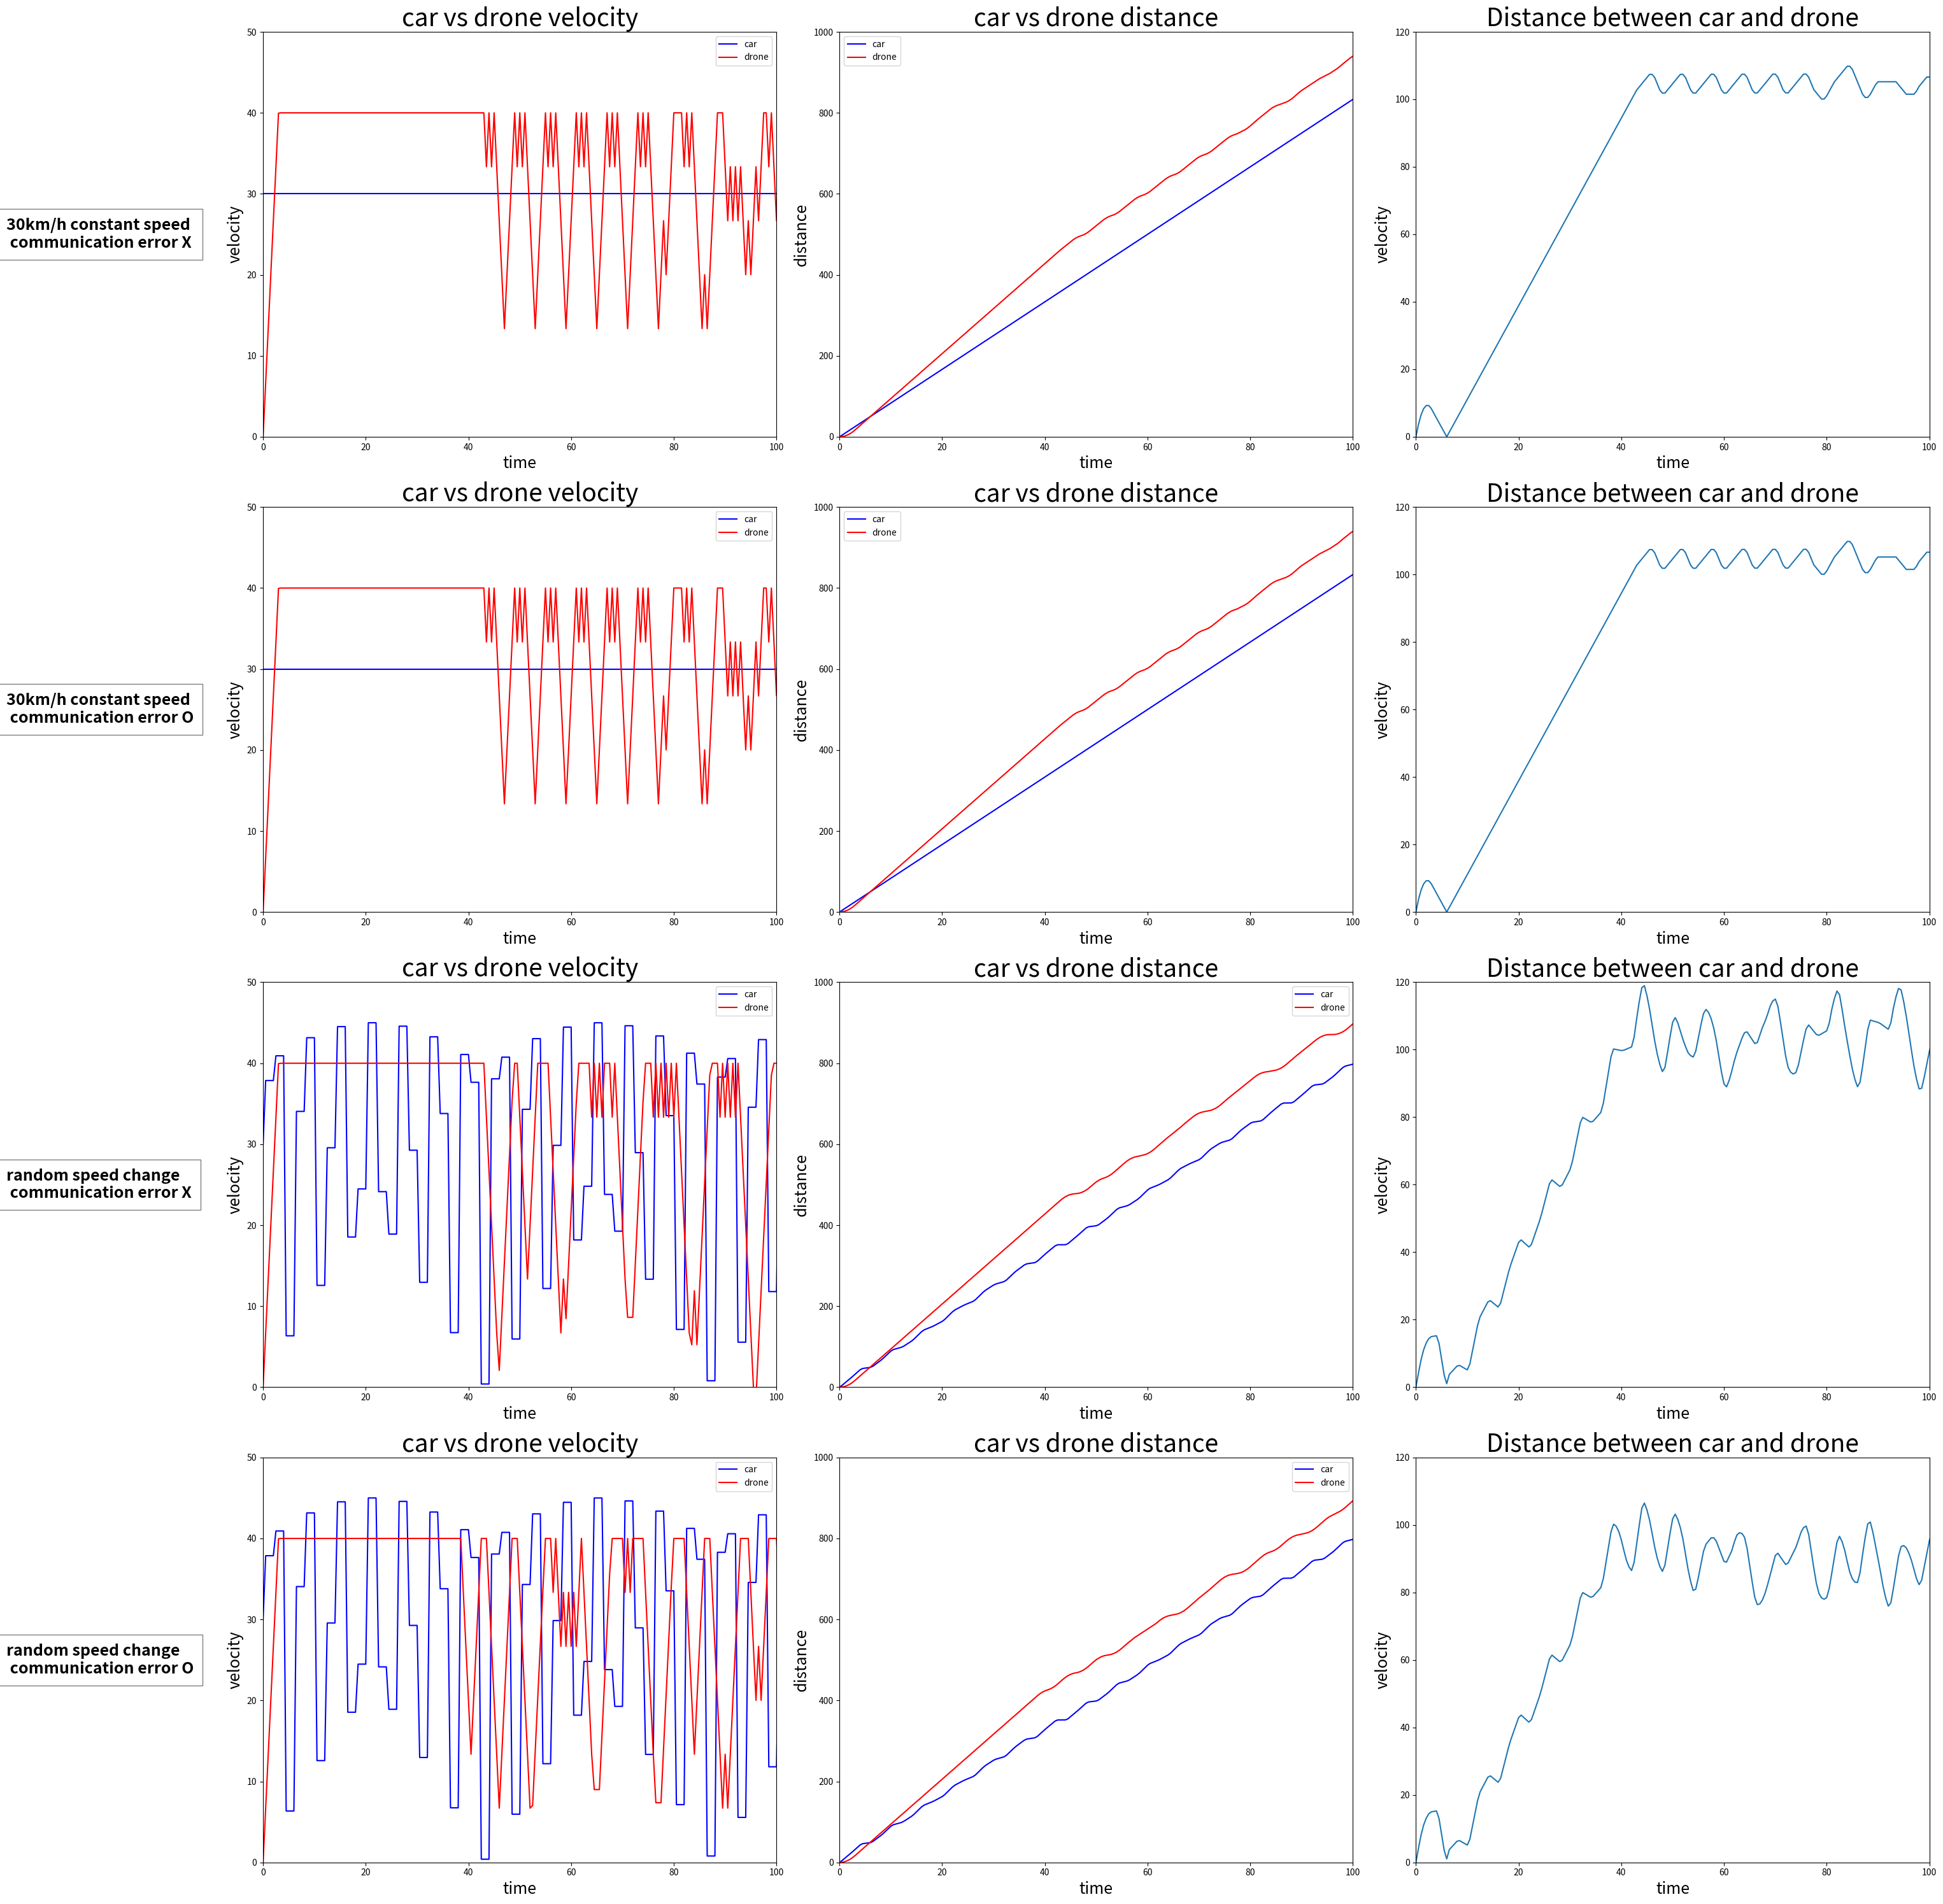

This chart was generated by the following Python code:
import matplotlib.pyplot as plt
import numpy as np
import pandas as pd
import math

waypoint_dist = 10
waypoint_num = int(100/ waypoint_dist) 

def readmsg(msg, car_data, drone_data, real_car_data, error_occur):
    
    mode = None # 0 : enter new road | 1 : update data

    msg_list = msg.strip().split('nxt')
    # determine mode & update common data
    if msg_list[0].strip().split()[0] == "Enter_new_road":
        mode = 0

    elif msg_list[0].strip().split()[0] == "real_time_value":
        mode = 1
        
    if error_occur == False:    
        car_data["velocity"] = float(msg_list[1].strip().split()[1])
        car_data["road_id"] = int(msg_list[2].strip().split()[1])
        
    real_car_data["velocity"] = float(msg_list[1].strip().split()[1])
    real_car_data["road_id"] = int(msg_list[2].strip().split()[1])
    
    if mode == 1:
        if error_occur == False:
            car_data["car_waypoint_id"] = int(msg_list[3].strip().split()[1])

        real_car_data["car_waypoint_id"] = int(msg_list[3].strip().split()[1])

        return car_data, drone_data, real_car_data
    
    # add way points
    elif mode == 0:
        if error_occur == False:
            for way_point in msg_list[4:]:
                way_point_data = way_point.strip().split()
                param1 = int(way_point_data[0])
                param2 = float(way_point_data[1])
                param3 = float(way_point_data[2])
                param4 = float(way_point_data[3])
                param5 = int(way_point_data[4])
                param6 = int(way_point_data[5])

                drone_data["will_go_waypoints"].append([car_data["road_id"] , param1, param2, param3, param4, param5, param6])
        
        return car_data, drone_data, real_car_data

def setting_drone_velocity(time_value, car_data, drone_data):
    # if they are same road.
    if car_data["road_id"] == drone_data["road_id"]:
        # if drone far more than 6 way point"
        if drone_data["waypoint_id"] - car_data["waypoint_id"] <= waypoint_num: # 최고속도를 내야하는 곳
            
            max_velocity = drone_data["velocity"] + (drone_data["acelate"] * time_value) * 18 / 5
            
            if max_velocity > drone_data["max_velocity"]:
                drone_data["velocity"] = drone_data["max_velocity"]
                # print("최고속도를 내고있어요")
            else:
                drone_data["velocity"] = max_velocity
               
        # if drone less than 6 way point.    
        else:   # 6개 보다 더 감속이 필요한 경우
            ideal_value = car_data["velocity"] - (((drone_data["waypoint_id"] - waypoint_num) - car_data["waypoint_id"]) * waypoint_dist * 18/5)  #(m/s)
            min_drone_velocity = drone_data["velocity"] - (drone_data["acelate"] * time_value) * 18 / 5
            max_drone_velocity = drone_data["velocity"] + (drone_data["acelate"] * time_value) * 18 / 5
            
            if ideal_value < min_drone_velocity:
                drone_data["velocity"] = min_drone_velocity
            elif ideal_value > max_drone_velocity:
                drone_data["velocity"] = max_drone_velocity
            else:
                drone_data["velocity"] = ideal_value

    # if they are different road.
    else: # 최고속도를 내야해요
        ideal_value = drone_data["velocity"] + (drone_data["acelate"] * time_value) * 18 / 5
            
        if ideal_value > drone_data["max_velocity"]:
            drone_data["velocity"] = drone_data["max_velocity"]
            # print("최고속도를 내고있어요")
        else:
            drone_data["velocity"] = ideal_value

    return drone_data
    
def data_update(initflag, time_value, msg, car_data = None, drone_data=None, real_car_data =None, error_occur = False):
    if initflag :
        car_data ={
            "road_id" : 0,
            "waypoint_id" : 0,
            "velocity" : 36.2,
            "distance" : 0
        }

        real_car_data = {
            "road_id" : 0,
            "waypoint_id" : 0,
            "velocity" : 36.2,
            "distance" : 0     
        }

        drone_data ={
            "road_id" : 31,
            "waypoint_id" : 0,
            "velocity" : 0.0, #(km/h)
            "max_velocity" : 40.0, #(km/h)
            "acelate" : 3.7, #(m/s^2)
            "distance" : 0, #(m)
            "will_go_waypoints" : []
        }

        car_data, drone_data, real_car_data = readmsg(msg, car_data, drone_data, real_car_data, error_occur)
        return car_data, drone_data, real_car_data

    pre_drone_velocity = drone_data["velocity"]
    pre_car_velocity = car_data["velocity"]
    pre_real_car_velocity = real_car_data["velocity"]
    
    car_data, drone_data, real_car_data = readmsg(msg, car_data, drone_data,real_car_data, error_occur)
    drone_data = setting_drone_velocity(time_value, car_data, drone_data)


    drone_data["distance"] += ((pre_drone_velocity+drone_data["velocity"]) * 0.5 * 1000 / 3600) * time_value
    drone_data["waypoint_id"] = int(drone_data["distance"] / waypoint_dist)


    car_data["distance"] += ((pre_car_velocity + car_data["velocity"]) * 0.5 * 1000 / 3600) * time_value
    car_data["waypoint_id"] = int(car_data["distance"] / waypoint_dist)
    
    real_car_data["distance"] += ((pre_real_car_velocity + real_car_data["velocity"]) * 0.5 * 1000 / 3600) * time_value
    real_car_data["waypoint_id"] = int(real_car_data["distance"] / waypoint_dist)


    return car_data, drone_data, real_car_data

def set_data(time_value, random_speed, is_error):
    time = 0

    error_data = []

    time_data = []

    real_car_dist_data =[]
    real_car_velocity_data = []

    drone_dist_data = []
    drone_velocity_data = []
    
    distance_data = []

    init_reach = False
    error_occur = False

    for i in range(500):
        if i == 0:
            car_data, drone_data, real_car_data = data_update(1, time_value,  "Enter_new_road nxt velocity 30 nxt road_id 31 nxt way_points nxt 0 35.1545167671935 128.093429803848 3.3 1 0 nxt 1 35.1544905 128.0936088 3.3 1 0 nxt 2 35.1544647 128.1937879 3.3 1 0 nxt 3 35.154489 128.0939662 3.3 1 0 nxt 4 35.154411 128.0941446 3.3 1 0 nxt 5 35.1543874 128.0943243 3.3 1 0 nxt 6 35.1543594 128.094502 3.3 1 0 nxt 7 35.1543342 128.0946804 3.3 1 0 nxt 8 35.1543079 128.0948594 3.3 1 0 nxt 9 35.1542827 128.0950378 3.3 1 0 nxt 10 35.1542553 128.0952162 3.3 1 0 nxt 11 35.15423 128.0953945 3.3 1 0 nxt 12 35.1542048 128.0955729 3.3 1 0 nxt 13 35.154178 128.0957513 3.3 1 0 nxt 14 35.1541533 128.0959303 3.3 1 0 nxt 15 35.1541264 128.0961087 3.3 1 0 nxt 16 35.1540996 128.0962877 3.3 1 0 nxt 17 35.1540743 128.0964667 3.3 1 0 nxt 18 35.154048 128.0966451 3.3 1 0 nxt 19 35.1540222 128.0968241 3.3 1 0 nxt 20 35.1539948 128.0970025 3.3 1 0 nxt 21 35.1539696 128.0971809 3.3 1 0 nxt 22 35.1539438 128.0973592 3.3 1 0 nxt 23 35.1539159 128.0975369 3.3 1 0 nxt 24 35.1538907 128.0977153 3.3 1 0 nxt 25 35.1538654 128.0978937 3.3 1 0 nxt 26 35.1538391 128.098072 3.3 1 0 nxt 27 35.1538128 128.0982511 3.3 1 0 nxt 28 35.153787 128.0984294 3.3 1 0 nxt 29 35.1537608 128.0986078 3.3 1 0 nxt 30 35.1537344 128.0987862 3.3 1 0 nxt 31 35.1537092 128.0989652 3.3 1 0 nxt 32 35.1536818 128.0991436 3.3 1 0 nxt 33 35.153656 128.0993226 3.3 1 0 nxt 34 35.153603 128.099501 3.3 1 0 nxt 35 35.1536056 128.09968 3.3 1 0 nxt 36 35.1535793 128.0998591 3.3 1 0 nxt 37 35.1535519 128.1000374 3.3 1 0 nxt 38 35.1535261 128.1002158 3.3 1 0 nxt 39 35.1534998 128.1003942 3.3 1 0 nxt 40 35.153474 128.1005725 3.3 1 0 nxt 41 35.1534488 128.1007509 3.3 1 0 nxt 42 35.1534219 128.1009299 3.3 1 0 nxt 43 35.1533961 128.1011083 3.3 1 0 nxt 44 35.1533704 128.01012867 3.3 1 0 nxt 45 35.1533441 128.101465 3.3 1 0 nxt 46 35.1533172 128.1016434 3.3 1 0 nxt 47 35.1532925 128.1018224 3.3 1 0 nxt 48 35.1532657 128.1020005 3.3 1 0 nxt 49 35.152448 128.102147 3.3 1 1")
            
            time_data.append(time)
            
            # car_dist_data.append(car_data["distance"])
            # car_velocity_data.append(car_data["velocity"])

            real_car_dist_data.append(real_car_data["distance"])
            real_car_velocity_data.append(real_car_data["velocity"])

            drone_dist_data.append(drone_data["distance"])
            drone_velocity_data.append(drone_data["velocity"])
            
            distance_data.append(abs(drone_data["distance"]-real_car_data["distance"]))
            continue

        for j in range(4):
            time += time_value

            if (is_error == 1) and (j < 2) and ( ( i == 20) or (i==30) or ( i==120 ) or (i==230 ) or (i==340)):
                error_occur = True
            else:
                error_occur = False
            
            current_car_waypoint = int(car_data["distance"]/waypoint_dist)
            
            if random_speed == 1:
                current_car_speed = abs(math.sin(i)) * 45
            else : 
                current_car_speed = 30

            data = f"real_time_value nxt velocity {current_car_speed} nxt road_id 31 nxt waypoint_id {current_car_waypoint}"
            
            car_data, drone_data, real_car_data = data_update(0, time_value, data, car_data, drone_data, real_car_data, error_occur)
            
            time_data.append(time)

            # car_dist_data.append(car_data["distance"])
            # car_velocity_data.append(car_data["velocity"])

            real_car_dist_data.append(real_car_data["distance"])
            real_car_velocity_data.append(real_car_data["velocity"])
            
            drone_dist_data.append(drone_data["distance"])
            drone_velocity_data.append(drone_data["velocity"])
            
            distance_data.append(abs(drone_data["distance"]-real_car_data["distance"]))

            # 이상치 와 오차 관련 코드

            if (init_reach == False) and abs(drone_data["distance"]-real_car_data["distance"]) >= 100:
                init_reach = True
                init_reach_time.append(time)

            if init_reach :
                error_data.append(abs(drone_data["distance"]-real_car_data["distance"]))


    time_arr = np.array(time_data)

    real_car_dist_arr = np.array(real_car_dist_data)
    real_car_velocity_arr = np.array(real_car_velocity_data)
    
    drone_dist_arr = np.array(drone_dist_data)
    drone_velocity_arr = np.array(drone_velocity_data)
    
    distance_arr = np.array(distance_data)

    time_plots.append(time_arr)
    
    real_car_dist_plots.append(real_car_dist_arr)
    real_car_velocity_plots.append(real_car_velocity_arr)

    drone_dist_plots.append(drone_dist_arr)
    drone_velocity_plots.append(drone_velocity_arr)
    
    dist_plots.append(distance_arr)
    
    if error_data:
      max_error = max(error_data)
      min_error = min(error_data)
      errors_dist.append((max_error, min_error))


def draw_plot( ):
    fig, axes = plt.subplots(nrows = 4, ncols=3, figsize=(30, 30))
    for idx, time, car_velocity, drone_velocity, car_dist, drone_dist, dist in zip(range(4), time_plots, real_car_velocity_plots, drone_velocity_plots, real_car_dist_plots, drone_dist_plots, dist_plots):
        axes[idx, 0].text(-0.5, 0.5, f'{situation[idx]}', transform=axes[idx, 0].transAxes, fontsize=18, fontweight='bold', va='center',  bbox=dict(facecolor='white', alpha=0.5, pad=10))

        axes[idx, 0].plot(time, car_velocity, color="blue", label="car")
        axes[idx, 0].plot(time, drone_velocity, color="red", label="drone")
        axes[idx, 0].set_title("car vs drone velocity", fontsize=28)
        axes[idx, 0].set_xlabel("time", fontsize=18)
        axes[idx, 0].set_ylabel("velocity", fontsize=18)
        axes[idx, 0].set_xlim(0, 100)
        axes[idx, 0].set_ylim(0, 50)
        axes[idx, 0].legend()

        axes[idx, 1].plot(time, car_dist, color= "blue", label="car")
        axes[idx, 1].plot(time, drone_dist, color="red", label="drone")
        axes[idx, 1].set_title("car vs drone distance", fontsize=28)
        axes[idx, 1].set_xlabel("time", fontsize=18)
        axes[idx, 1].set_ylabel("distance", fontsize=18)
        axes[idx, 1].set_xlim(0, 100)
        axes[idx, 1].set_ylim(0, 1000)
        axes[idx, 1].legend()
        
        axes[idx, 2].plot(time, dist)
        axes[idx, 2].set_title("Distance between car and drone", fontsize=28)
        axes[idx, 2].set_xlabel("time", fontsize=18)
        axes[idx, 2].set_ylabel("velocity", fontsize=18)
        axes[idx, 2].set_xlim(0, 100)
        axes[idx, 2].set_ylim(0, 120)

    plt.tight_layout()
    plt.show()

situation =["30km/h constant speed \n communication error X", "30km/h constant speed \n communication error O", "random speed change \n communication error X", "random speed change \n communication error O"]

time_plots = []
real_car_dist_plots = []
real_car_velocity_plots =[]
drone_dist_plots = []
drone_velocity_plots =[]
dist_plots = []
errors_dist = []
init_reach_time = []

set_data(0.5, 0, 0)
set_data(0.5, 0, 1)
set_data(0.5, 1, 0)
set_data(0.5, 1, 1)

draw_plot()

for item in init_reach_time:
  print(item, end="\t")
print()


for i in errors_dist:
    print(i, end="\t")
print()
    


